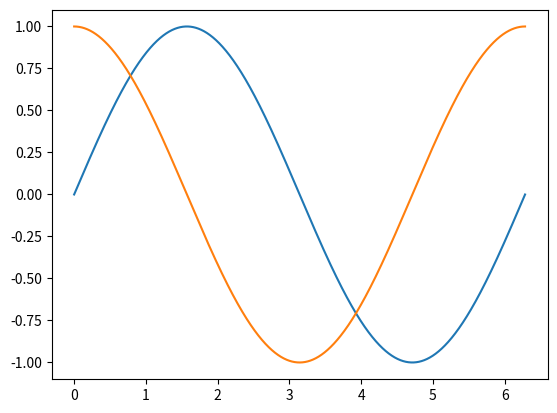

Source code (Python):
import numpy as np
import matplotlib.pyplot as plt

def plot_sin(x):
    y = np.sin(x)
    plt.plot(x, y)

def plot_cos(x):
    y = np.cos(x)
    plt.plot(x,y)

x = np.arange(0, 2*np.pi, 0.001)

plot_sin(x)
plot_cos(x)


plt.show()

